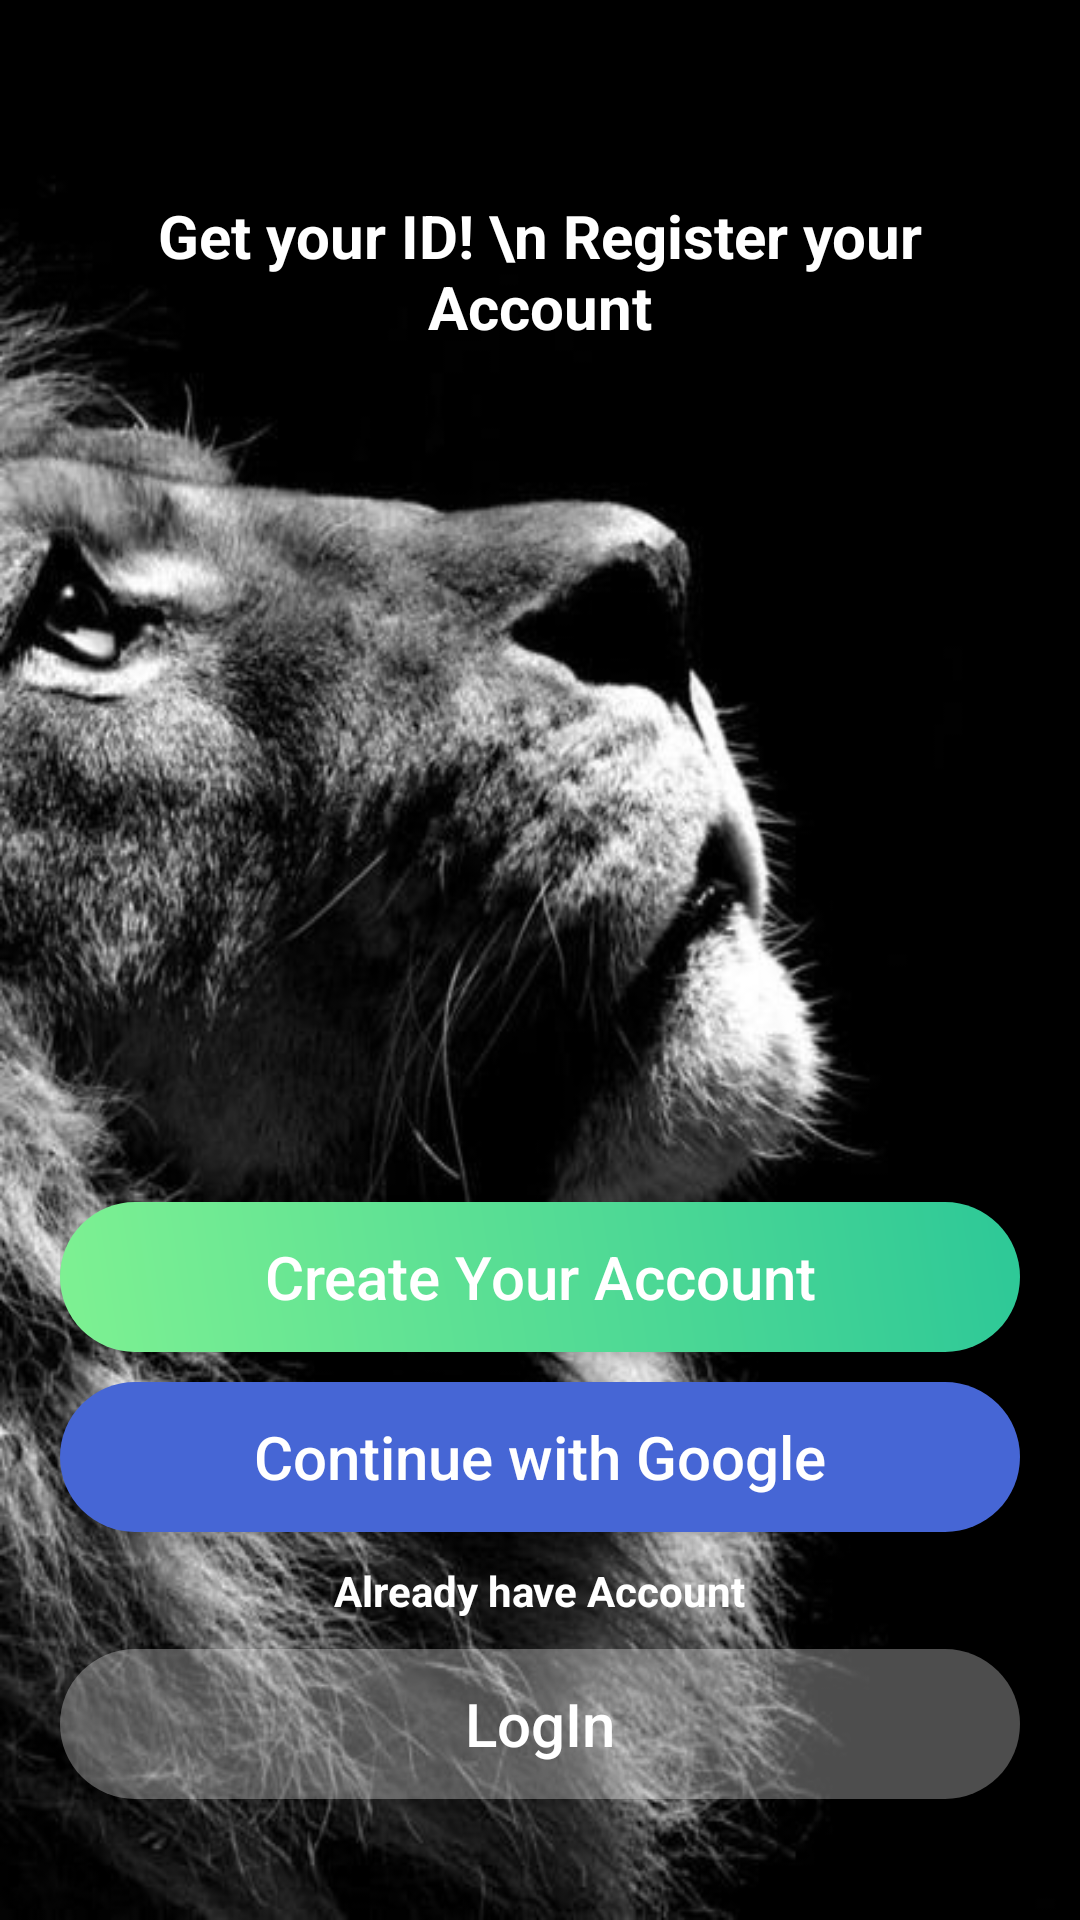

Write the Android layout XML for this screen, with the resource values it uses.
<!-- AndroidManifest.xml: application theme Theme.Design.NoActionBar -->
<!-- res/layout/activity_main.xml -->
<?xml version="1.0" encoding="utf-8"?>
<LinearLayout
    xmlns:android="http://schemas.android.com/apk/res/android"
    xmlns:app="http://schemas.android.com/apk/res-auto"
    xmlns:tools="http://schemas.android.com/tools"
    android:layout_width="match_parent"
    android:layout_height="match_parent"
    android:orientation="vertical"
    android:background="@drawable/bg"
    android:weightSum="1"
    android:paddingHorizontal="20dp"
    tools:context=".MainActivity" >

    <TextView
        android:layout_width="wrap_content"
        android:layout_height="wrap_content"
        android:text="Get your ID! \n Register your Account"
        android:textColor="#fff"
        android:textSize="20dp"
        android:textStyle="bold"
        android:layout_gravity="center_horizontal"
        android:layout_marginTop="65dp"
        android:textAlignment="center" />

    <View
        android:layout_weight="0.85"
        android:layout_width="0dp"
        android:layout_height="0dp" />


        <Button
            android:id="@+id/signUpBtn"
            android:layout_width="match_parent"
            android:layout_height="50dp"
            android:text="Create Your Account"
            android:textAllCaps="false"
            android:textColor="#fff"
            android:textSize="20dp"
            android:background="@drawable/round_btn" />

        <View
            android:layout_weight="0.03"
            android:layout_width="0dp"
            android:layout_height="0dp" />

        <Button
            android:id="@+id/googleBtn"
            android:layout_width="match_parent"
            android:layout_height="50dp"
            android:text="Continue with Google"
            android:textAllCaps="false"
            android:textColor="#fff"
            android:textSize="20dp"
            android:background="@drawable/round_btn2" />

        <TextView
            android:layout_width="wrap_content"
            android:layout_height="wrap_content"
            android:text="Already have Account"
            android:textColor="#fff"
            android:textStyle="bold"
            android:layout_gravity="center_horizontal"
            android:layout_marginTop="10dp" />

        <Button
            android:id="@+id/loginBtn"
            android:layout_width="match_parent"
            android:layout_height="50dp"
            android:text="LogIn"
            android:textAllCaps="false"
            android:textColor="#fff"
            android:textSize="20dp"
            android:background="@drawable/round_btn3"
            android:layout_marginTop="10dp" />

</LinearLayout>
<!-- resources referenced by this layout -->
<resources>
  <!-- drawable bg: jpg bitmap (drawable, 45851 bytes) -->
  <!-- drawable round_btn (drawable) -->
  <?xml version="1.0" encoding="utf-8"?>
  <shape xmlns:android="http://schemas.android.com/apk/res/android">
      <gradient
          android:angle="45"
          android:endColor="#2DC897"
          android:startColor="#7EF192"
          android:type="linear"
          ></gradient>
  
      
  
      <corners android:bottomLeftRadius="30dp"
          android:topLeftRadius="30dp"
          android:topRightRadius="30dp"
          android:bottomRightRadius="30dp"
          ></corners>
  
  </shape>
  <!-- drawable round_btn2 (drawable) -->
  <?xml version="1.0" encoding="utf-8"?>
  <shape xmlns:android="http://schemas.android.com/apk/res/android">
      <solid android:color="#4666D5"></solid>
  
      <corners android:bottomLeftRadius="30dp"
          android:topLeftRadius="30dp"
          android:topRightRadius="30dp"
          android:bottomRightRadius="30dp"
          ></corners>
  
  </shape>
  <!-- drawable round_btn3 (drawable) -->
  <?xml version="1.0" encoding="utf-8"?>
  <shape xmlns:android="http://schemas.android.com/apk/res/android">
      <solid android:color="#4DFFFFFF"></solid>
  
      <corners android:bottomLeftRadius="30dp"
          android:topLeftRadius="30dp"
          android:topRightRadius="30dp"
          android:bottomRightRadius="30dp"
          ></corners>
  
  </shape>
</resources>
